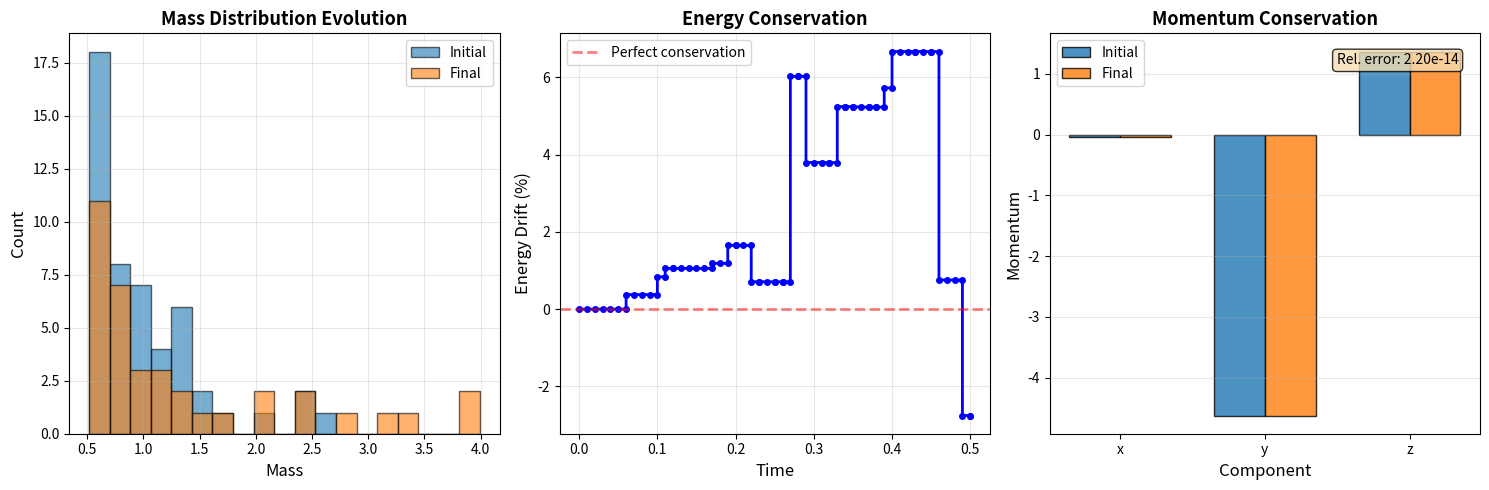

Python code for this plot:
import numpy as np 
import matplotlib.pyplot as plt
from scipy.integrate import solve_ivp
import statistics 
import math 
import time 
import sys

G = 1.0 

#2nd order differential equation, m r ddot = sum (G mi mj / |rj - ri|**3 ) * (rj - ri)

class SamplingTool: 

    """ We use Sampeter power law for masses in inverse CDF and Maxwell Boltzmann speeds for rejection sampling 
    """

    @staticmethod
    def inverse_cdf_powerlaw(alpha, xmin, xmax, size = 1, random_state = None): 

        """
        Sample from p(x) ~ x^{-alpha}
        """

        range_val = np.random.default_rng(random_state)
        u = range_val.random(size)

        if alpha == 1.0: 
            return np.exp(u * (np.log(xmax) - np.log(xmin)) + np.log(xmin))
        
        powl = 1.0 - alpha
        min_val = xmin ** powl 
        max_val = xmax ** powl 

        x = (u * (max_val - min_val) +min_val)**(1 / powl) 

        return x 
    
    @staticmethod
    
    def rejection_sampling_MB(scale, size=1, vmax=None, random_state=None):
        rng = np.random.default_rng(random_state)
        if vmax is None:
            vmax = 6 * scale

    # Normalization constant is irrelevant for rejection ratio
        def pdf(v): 
            return v**2 * np.exp(-(v/scale)**2)

    # Find approximate maximum of PDF
        v_peak = scale * np.sqrt(2/3)
        p_max = pdf(v_peak)

        samples = []
        while len(samples) < size:
            v_candidate = rng.uniform(0, vmax)
            u = rng.random()
            if u < pdf(v_candidate) / p_max:
                samples.append(v_candidate)

        return np.array(samples)
    
class StarClusters: 
    """stores star properties""" 

    def __init__(self, masses, positions, velocities):

        assert masses.shape[0] == positions.shape[0] == velocities.shape[0] 

        self.m = masses.astype(float) 
        self.r = positions.astype(float) 
        self.v = velocities.astype(float) 
        self.N = self.m.size 
    
    @classmethod
    def initialize_random(cls, N, mass_alpha = 2.35, mass_min = 0.5, mass_max = 5.0, radius_scale = 1.0, 
                          velocity_scale = 0.5, random_state = None): #MC methods to find masses radial positions and velocities
        
        range_val = np.random.default_rng(random_state)
        masses = SamplingTool.inverse_cdf_powerlaw(alpha = mass_alpha, xmin = mass_min, xmax = mass_max, size = N, random_state=range_val)

        u = range_val.random(size = N) 
        pos = range_val.normal(scale=radius_scale, size = (N,3)) 

        pos = pos / np.linalg.norm(pos, axis = 1)[:, None] *(np.abs(range_val.normal(radius_scale, size =N))[:, None]) 

        pos = range_val.normal(scale = radius_scale, size= (N,3)) 

        speeds = SamplingTool.rejection_sampling_MB(scale = velocity_scale, size = N, random_state= range_val) 

        theta = np.arccos(1 - 2 *range_val.random(size = N)) 
        phi = 2 * np.pi * range_val. random(size = N) 
        vx = speeds * np.sin(theta) * np.cos(phi) 
        vy = speeds* np.sin(theta) * np.sin(phi) 
        vz = speeds * np.cos(theta) 

        vel = np.vstack([vx, vy, vz]).T

        return cls(masses = masses, positions = pos, velocities = vel)


    def get_state_vector(self):
        """Return flattened state vector y = [r.flatten(), v.flatten()]"""
        y = np.concatenate([self.r.ravel(), self.v.ravel()])
        return y


    def update_state_vector(self,y):

        N = self.N 

        r = y[:3*N].reshape((N,3))
        v = y[3*N:].reshape((N,3)) 
        self.r, self.v = r.copy(), v.copy() 

    def remove_index(self, idx): 

        mask = np.ones(self.N, dtype = bool) 
        mask[idx] = False
        self.m = self.m[mask]
        self.r = self.r[mask]
        self.v = self.v[mask]
        self.N = self.m.size


    def merge_pair(self, i, j):
        """Merge stars i and j -> conserve momentum. New star replaces index i; remove j."""

        if j < 0 or j >= self.N:
            return
        m1, m2 = self.m[i], self.m[j]
        total_m = m1 + m2
        new_v = (m1 * self.v[i] + m2 * self.v[j]) / total_m
        # Place merged star at mass-weighted center
        new_r = (m1 * self.r[i] + m2 * self.r[j]) / total_m
        self.m[i] = total_m
        self.v[i] = new_v
        self.r[i] = new_r
        # remove j (ensure we remove the higher index first for safety)
        self.remove_index(j if j > i else j)

    def scatter_pair_elastic(self, i, j):
        """
        Perform elastic scattering between stars i and j.
        
        Uses standard elastic collision formula along line of centers.
        Conserves both momentum and kinetic energy.
        
        Parameters
        ----------
        i, j : int
            Indices of colliding stars
        """
        m1, m2 = self.m[i], self.m[j]
        v1, v2 = self.v[i].copy(), self.v[j].copy()
        
        # Line of centers (collision axis)
        r_rel = self.r[i] - self.r[j]
        r_hat = r_rel / (np.linalg.norm(r_rel) + 1e-12)
        
        # Velocity components along collision axis
        v1_n = np.dot(v1, r_hat)
        v2_n = np.dot(v2, r_hat)
        
        # Perpendicular components (unchanged in collision)
        v1_perp = v1 - v1_n * r_hat
        v2_perp = v2 - v2_n * r_hat
        
        # Standard elastic collision formula for normal components
        v1_n_new = ((m1 - m2) * v1_n + 2 * m2 * v2_n) / (m1 + m2)
        v2_n_new = ((m2 - m1) * v2_n + 2 * m1 * v1_n) / (m1 + m2)
        
        # Reconstruct velocities
        self.v[i] = v1_n_new * r_hat + v1_perp
        self.v[j] = v2_n_new * r_hat + v2_perp

def ode_func(t, y, masses):
    """
    y: flattened [r (3N), v (3N)]
    returns y' = [v, a]
    masses: array of shape (N,)
    """
    N = masses.size
    r = y[:3 * N].reshape((N, 3))
    v = y[3 * N:].reshape((N, 3))
    a = np.zeros_like(r)
    
    for i in range(N):
       
        rij = r - r[i]
        dist3 = np.sum(rij * rij, axis=1) ** (1.5)
        # avoid self division
        dist3[i] = np.inf
        
        a[i] = G * np.sum((masses[:, None] * rij) / dist3[:, None], axis=0)
    dydt = np.concatenate([v.ravel(), a.ravel()])
    return dydt

def default_merge(star_cluster: StarClusters, i, j, v_rel_threshold = 15): 

    v_rel = np.linalg.norm(star_cluster.v[i] - star_cluster.v[j])

    k = 5.0 
    x = (v_rel_threshold - v_rel) / v_rel_threshold

    p = 1.0/ (1.0 + np.exp(-k*x)) 
    
    return float(np.clip(p, 0.0, 1.0))

class Simulator:
    """runs the simulation loop"""

    def __init__(self, cluster: StarClusters, t_end=1.0, r_c=0.1, dt_event=0.01,
                 p_merge_func=None, max_step=0.01, rng_seed=None):
        self.cluster = cluster
        self.t_end = t_end
        self.r_c = r_c
        self.dt_event = dt_event  # interval between event checks
        self.p_merge_func = p_merge_func if p_merge_func is not None else default_merge
        self.max_step = max_step
        self.rng = np.random.default_rng(rng_seed)

        self.energy_history = [] 

    def compute_energy(self):
        """
        Compute total energy (kinetic + potential) of the cluster.
        
        Returns
        -------
        KE : float
            Total kinetic energy
        PE : float
            Total gravitational potential energy
        E_tot : float
            Total energy (KE + PE)
        
        Notes
        -----
        Uses pairwise summation for potential energy calculation.
        Includes small softening parameter (1e-10) to avoid singularities.
        """
        cluster = self.cluster
        
        # Kinetic energy: (1/2) * sum(m * v^2)
        KE = 0.5 * np.sum(cluster.m * np.sum(cluster.v**2, axis=1))
        
        # Potential energy: -G * sum_i sum_{j>i} (mi * mj / rij)
        PE = 0.0
        N = cluster.N
        for i in range(N):
            rij = cluster.r[i+1:] - cluster.r[i]
            dist = np.linalg.norm(rij, axis=1)
            PE += -G * cluster.m[i] * np.sum(cluster.m[i+1:] / (dist + 1e-10))
        
        return KE, PE, KE + PE

    def detect_collision_pair(self): 

        N = self.cluster.N
        r = self.cluster.r 

        for i in range(N): 
            rij = r[i+1:] - r[i]
            d2 = np.sum(rij**2, axis = 1)
            small = np.where(d2<self.r_c * self.r_c)[0]

            if small.size>0:
                j = i+1 + int(small[0])
                return i, j 
        return None
    def run(self, verbose = None):
        t = 0.0 
        cluster = self.cluster

        results = []

        
        KE0, PE0, E0 = self.compute_energy()
        self.energy_history.append((t, KE0, PE0, E0))

        y = cluster.get_state_vector()

        while t < self.t_end and cluster.N >=2: 
            t_next = min(t + self.dt_event, self.t_end)

            masses =cluster.m.copy() 
            sol = solve_ivp(fun = lambda tt,yy: ode_func(tt, yy, masses), t_span = (t, t_next), y0=y, method = 'RK45', max_step = self.max_step,
                            rtol = 1e-6, atol = 1e-9) 
            
            y = sol.y[:, -1]

            cluster.update_state_vector(y)

            t = sol.t[-1]

            
            KE, PE, E_tot = self.compute_energy()
            self.energy_history.append((t, KE, PE, E_tot))

            if verbose: print(f"[t = {t:4f}] N = {cluster.N}")

            pair = self.detect_collision_pair()

            if pair is not None: 
                i, j = pair 
                p_merge = self.p_merge_func(cluster, i ,j)
                u = self.rng.random()
                if verbose: 
                    vrel = np.linalg.norm(cluster.v[i]- cluster.v[j])
                    print(f" collision detected between {i} and {j}: r = {np.linalg.norm(cluster.r[i]-cluster.r[j]): .4e}, v_rel = {vrel:.4f}, p merge = {p_merge: 3f}, u ={u:.3f}")
                
                if u< p_merge: 

                    if j<i :
                        i,j = j, i
                    
                    cluster.merge_pair(i,j)
                    if verbose:
                        print(f"  merged -> new N= {cluster.N}")
                
                else: 
                    cluster.scatter_pair_elastic(i, j)
                    if verbose: print(f"   scattered(elastic)")

                y = cluster.get_state_vector()
                KE, PE, E_tot = self.compute_energy()
                self.energy_history.append((t, KE, PE, E_tot))

            results.append((t, cluster.m.copy(), cluster.r.copy(), cluster.v.copy()))

        return results
    
class Analysis:
    """Simple analysis utilities."""

    @staticmethod
    def check_momentum_conservation(before_cluster: StarClusters, after_cluster: StarClusters, tol=1e-6):
        """Compute total momentum difference (Note: merges alter N)"""
        P_before = np.sum(before_cluster.m[:, None] * before_cluster.v, axis=0)
        P_after = np.sum(after_cluster.m[:, None] * after_cluster.v, axis=0)
        abs_error = np.linalg.norm(P_before - P_after)
        rel_error = abs_error/(np.linalg.norm(P_before) +1e-12)
        return {
            'P_initial': P_before,
            'P_final': P_after,
            'absolute_error': abs_error,
            'relative_error': rel_error,
            'passed': rel_error < tol
        }

    @staticmethod
    def check_mass_conservation(before_cluster: StarClusters, after_cluster: StarClusters):
        """
        Check mass conservation between two cluster states.
        
        """
        M_before = np.sum(before_cluster.m)
        M_after = np.sum(after_cluster.m)
        
        abs_error = abs(M_after - M_before)
        rel_error = abs_error / M_before
        
        return {
            'M_initial': M_before,
            'M_final': M_after,
            'absolute_error': abs_error,
            'relative_error': rel_error,
            'passed': rel_error < 1e-10
        }

    @staticmethod
    def analyze_energy_conservation(sim: Simulator):
        if not sim.energy_history:
            return {'error': 'No energy history available'}
        
        times = np.array([e[0] for e in sim.energy_history])
        KE = np.array([e[1] for e in sim.energy_history])
        PE = np.array([e[2] for e in sim.energy_history])
        E_tot = np.array([e[3] for e in sim.energy_history])
        
        E_initial = E_tot[0]
        E_final = E_tot[-1]
        E_drift = E_final - E_initial
        E_drift_pct = 100 * abs(E_drift) / abs(E_initial)
        
        # Find max absolute drift
        E_drift_abs_max = np.max(np.abs(E_tot - E_initial))
        E_drift_pct_max = 100 * E_drift_abs_max / abs(E_initial)
        
        return {
            'times': times,
            'KE': KE,
            'PE': PE,
            'E_tot': E_tot,
            'E_initial': E_initial,
            'E_final': E_final,
            'drift_absolute': E_drift,
            'drift_percent': E_drift_pct,
            'drift_percent_max': E_drift_pct_max,
            'passed': E_drift_pct < 10.0  # 10% is reasonable threshold
        }

    @staticmethod
    def final_mass_stats(cluster: StarClusters):

        ms = cluster.m
        return {
            'N': cluster.N, 
            'min': float(ms.min()), 
            'max': float(ms.max()),
            'mean': float(ms.mean()), 
            'median': float(np.median(ms)),
            'std': float(ms.std())
        }

    @staticmethod
    def print_validation_report(momentum_result, mass_result, energy_result):

        print("\n" + "="*70)
        print("VALIDATION REPORT")
        print("="*70)
        
        # Momentum
        print("\n[1] MOMENTUM CONSERVATION")
        print("-" * 70)
        P_i = momentum_result['P_initial']
        P_f = momentum_result['P_final']
        print(f"  Initial momentum: [{P_i[0]:+.6e}, {P_i[1]:+.6e}, {P_i[2]:+.6e}]")
        print(f"  Final momentum:   [{P_f[0]:+.6e}, {P_f[1]:+.6e}, {P_f[2]:+.6e}]")
        print(f"  Absolute error:    {momentum_result['absolute_error']:.6e}")
        print(f"  Relative error:    {momentum_result['relative_error']:.6e}")
        status = "PASS" if momentum_result['passed'] else "FAIL"
        print(f"  Status: {status}")
        
        # Mass
        print("\n[2] MASS CONSERVATION")
        print("-" * 70)
        print(f"  Initial total mass: {mass_result['M_initial']:.10f}")
        print(f"  Final total mass:   {mass_result['M_final']:.10f}")
        print(f"  Absolute error:     {mass_result['absolute_error']:.6e}")
        print(f"  Relative error:     {mass_result['relative_error']:.6e}")
        status = "PASS (exact)" if mass_result['passed'] else "Not Conserved"
        print(f"  Status: {status}")
        
        # Energy
        print("\n[3] ENERGY EVOLUTION")
        print("-" * 70)
        if 'error' in energy_result:
            print(f"  {energy_result['error']}")
        else:
            print(f"  Initial energy:     {energy_result['E_initial']:.10f}")
            print(f"  Final energy:       {energy_result['E_final']:.10f}")
            print(f"  Absolute drift:     {energy_result['drift_absolute']:+.6e}")
            print(f"  Percent drift:      {energy_result['drift_percent']:+.4f}%")
            print(f"  Max percent drift:  {energy_result['drift_percent_max']:.4f}%")
            
            status = "ACCEPTABLE" if energy_result['passed'] else "HIGH DRIFT"
            print(f"  Status: {status}")
            
            if not energy_result['passed']:
                print("\n  Note: Energy drift > 10% may indicate:")
                print("    - Need for smaller integration timestep")
                print("    - Multiple inelastic mergers")
                print("    - Close encounters causing numerical issues")
        
        print("\n" + "="*70)



def plot_validation_results(results, sim, initial_cluster, save_path='validation_results.png'):
    """
    Create validation plots: energy conservation, momentum conservation, mass distribution.
    
    Parameters
    ----------
    results : list
        Simulation results from sim.run()
    sim : Simulator
        Completed simulator instance
    initial_cluster : StarClusters
        Initial cluster state for comparison
    save_path : str, optional
        Path to save figure
    """
    fig, axes = plt.subplots(1, 3, figsize=(15, 5))
    
    # 1. Mass distribution evolution
    ax = axes[0]
    initial_masses = initial_cluster.m
    final_masses = results[-1][1]
    
    bins = np.linspace(
        min(initial_masses.min(), final_masses.min()),
        max(initial_masses.max(), final_masses.max()),
        20
    )
    
    ax.hist(initial_masses, bins=bins, alpha=0.6, label='Initial', edgecolor='black')
    ax.hist(final_masses, bins=bins, alpha=0.6, label='Final', edgecolor='black')
    ax.set_xlabel('Mass', fontsize=12)
    ax.set_ylabel('Count', fontsize=12)
    ax.set_title('Mass Distribution Evolution', fontsize=13, fontweight='bold')
    ax.legend()
    ax.grid(True, alpha=0.3)
    
    # 2. Energy conservation
    ax = axes[1]
    energy_data = Analysis.analyze_energy_conservation(sim)
    if 'error' not in energy_data:
        t_e = energy_data['times']
        E_tot = energy_data['E_tot']
        E_initial = energy_data['E_initial']
        E_rel = 100 * (E_tot - E_initial) / abs(E_initial)
        
        ax.plot(t_e, E_rel, 'o-', markersize=4, linewidth=2, color='blue')
        ax.axhline(0, color='r', linestyle='--', alpha=0.5, linewidth=2, label='Perfect conservation')
        ax.set_xlabel('Time', fontsize=12)
        ax.set_ylabel('Energy Drift (%)', fontsize=12)
        ax.set_title('Energy Conservation', fontsize=13, fontweight='bold')
        ax.grid(True, alpha=0.3)
        ax.legend()
    
    # 3. Momentum conservation (show components)
    ax = axes[2]
    momentum_check = Analysis.check_momentum_conservation(initial_cluster, sim.cluster)
    
    P_i = momentum_check['P_initial']
    P_f = momentum_check['P_final']
    
    components = ['x', 'y', 'z']
    x_pos = np.arange(len(components))
    width = 0.35
    
    ax.bar(x_pos - width/2, P_i, width, label='Initial', alpha=0.8, edgecolor='black')
    ax.bar(x_pos + width/2, P_f, width, label='Final', alpha=0.8, edgecolor='black')
    
    ax.set_xlabel('Component', fontsize=12)
    ax.set_ylabel('Momentum', fontsize=12)
    ax.set_title('Momentum Conservation', fontsize=13, fontweight='bold')
    ax.set_xticks(x_pos)
    ax.set_xticklabels(components)
    ax.legend()
    ax.grid(True, alpha=0.3, axis='y')
    
    # Add error text
    rel_err = momentum_check['relative_error']
    ax.text(0.95, 0.95, f"Rel. error: {rel_err:.2e}", 
            transform=ax.transAxes, 
            verticalalignment='top',
            horizontalalignment='right',
            bbox=dict(boxstyle='round', facecolor='wheat', alpha=0.8),
            fontsize=10)
    
    plt.tight_layout()
    plt.savefig(save_path, dpi=300, bbox_inches='tight')
    print(f"\nPlot saved to: {save_path}")
    plt.show()

def demo_run():
    """Run a demonstration simulation with validation."""
    N = 50
    
    print("="*70)
    print("N-BODY STAR CLUSTER SIMULATION")
    print("="*70)
    
    print("\n[1/5] Initializing cluster...")
    cluster = StarClusters.initialize_random(
        N=N, 
        mass_alpha=2.35, 
        mass_min=0.5, 
        mass_max=3.0,
        radius_scale=1.0, 
        velocity_scale=0.5, 
        random_state=42
    )
    
    # Store initial state for validation
    initial_cluster = StarClusters(
        cluster.m.copy(), 
        cluster.r.copy(), 
        cluster.v.copy()
    )
    
    print(f"  Initial N: {N}")
    print(f"  Total mass: {cluster.m.sum():.3f}")
    
    print("\n[2/5] Running simulation...")
    sim = Simulator(
        cluster, 
        t_end=0.5, 
        r_c=0.05, 
        dt_event=0.01, 
        max_step=0.005, 
        rng_seed=123
    )
    
    t0 = time.time()
    results = sim.run(verbose=True)
    runtime = time.time() - t0
    
    print(f"\n[3/5] Simulation completed in {runtime:.2f}s")
    
    final_cluster = sim.cluster
    n_mergers = N - final_cluster.N
    
    print("\n[4/5] Final state:")
    print(f"  Final N: {final_cluster.N}")
    print(f"  Mergers: {n_mergers}")
    
    print("\n[5/5] Validation:")
    momentum_check = Analysis.check_momentum_conservation(initial_cluster, final_cluster)
    mass_check = Analysis.check_mass_conservation(initial_cluster, final_cluster)
    energy_check = Analysis.analyze_energy_conservation(sim)
    
    Analysis.print_validation_report(momentum_check, mass_check, energy_check)
    
    print("\nGenerating validation plots...")
    plot_validation_results(results, sim, initial_cluster)
    
    print("\n" + "="*70)
    print("DEMO COMPLETE")
    print("="*70)
    
    return results, sim, initial_cluster


if __name__ == "__main__":
    demo_run()
